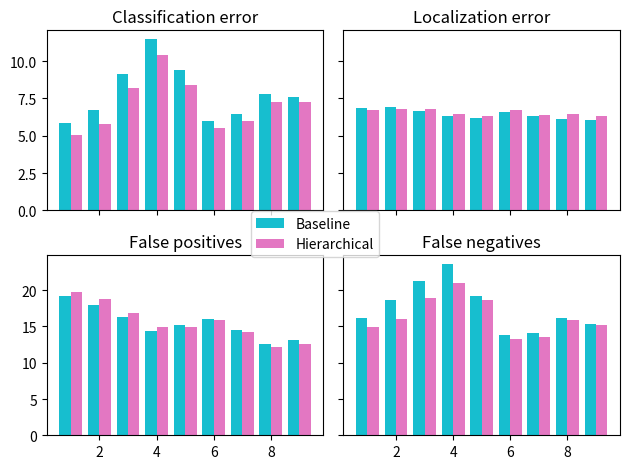

Python code for this plot:
import matplotlib.pyplot as plt
import numpy as np

levels = np.arange(1,10)
cls_base = [5.87,6.75,9.12,11.49,9.43,6.00,6.45,7.82,7.57]
loc_base =  [6.85,6.92,6.68,6.31, 6.19,6.57,6.31,6.11,6.03]
fp_base = [19.2,17.96,16.30,14.42,15.18,16.03,14.46,12.65,13.08]
fn_base = [16.16,18.71,21.31,23.64,19.16,13.82,14.09,16.21,15.30]

cls_hier = [5.06,5.77,8.17,10.42,8.39,5.54,5.96,7.29,7.23]
loc_hier = [6.74,6.80,6.77,6.49,6.34,6.70,6.41,6.47,6.33]
fp_hier = [19.82,18.83,16.80,14.94,14.98,15.92,14.24,12.17,12.64]
fn_hier = [14.97,15.98,18.89,21.04,18.69,13.24,13.61,15.86,15.21]


width = 0.4
fig, ((ax1, ax2), (ax3, ax4)) = plt.subplots(2, 2, sharex=True, sharey='row')
ax1.bar(levels-width/2, cls_base, width, label="Baseline", color='tab:cyan')
# ax1.plot(levels-width/2, cls_base, linewidth=0.8, color='tab:cyan')
ax1.bar(levels+width/2, cls_hier, width, label="Hierarchical", color='tab:pink')
# ax1.plot(levels+width/2, cls_hier, linewidth=0.8, color='tab:pink')
ax1.set_title("Classification error")
# ax1.set_ylabel("Error")

ax2.bar(levels-width/2, loc_base, width, label="Baseline", color='tab:cyan')
# ax2.plot(levels-width/2, loc_base, linewidth=0.8, color='tab:cyan')
ax2.bar(levels+width/2, loc_hier, width, label="Hierarchical", color='tab:pink')
# ax2.plot(levels+width/2, loc_hier, linewidth=0.8, color='tab:pink')
ax2.set_title("Localization error")
# ax2.set_xlabel("Level")
# ax2.legend()

ax3.bar(levels-width/2, fp_base, width, label="Baseline", color='tab:cyan')
# ax3.plot(levels-width/2, fp_base, linewidth=0.8, color='tab:cyan')
ax3.bar(levels+width/2, fp_hier, width, label="Hierarchical", color='tab:pink')
# ax3.plot(levels+width/2, fp_hier, linewidth=0.8, color='tab:pink')
ax3.set_title("False positives")
#ax3.set_xlabel("Level")

ax4.bar(levels-width/2, fn_base, width, label="Baseline", color='tab:cyan')
# ax4.plot(levels-width/2, fn_base, linewidth=0.8, color='tab:cyan')
ax4.bar(levels+width/2, fn_hier, width, label="Hierarchical", color='tab:pink')
# ax4.plot(levels+width/2, fn_hier, linewidth=0.8, color='tab:pink')
ax4.set_title("False negatives")
fig.legend(handles=ax1.get_legend_handles_labels()[0], labels=ax1.get_legend_handles_labels()[1], loc='center')
fig.tight_layout()
plt.savefig("tide_plots.png", dpi=300)
